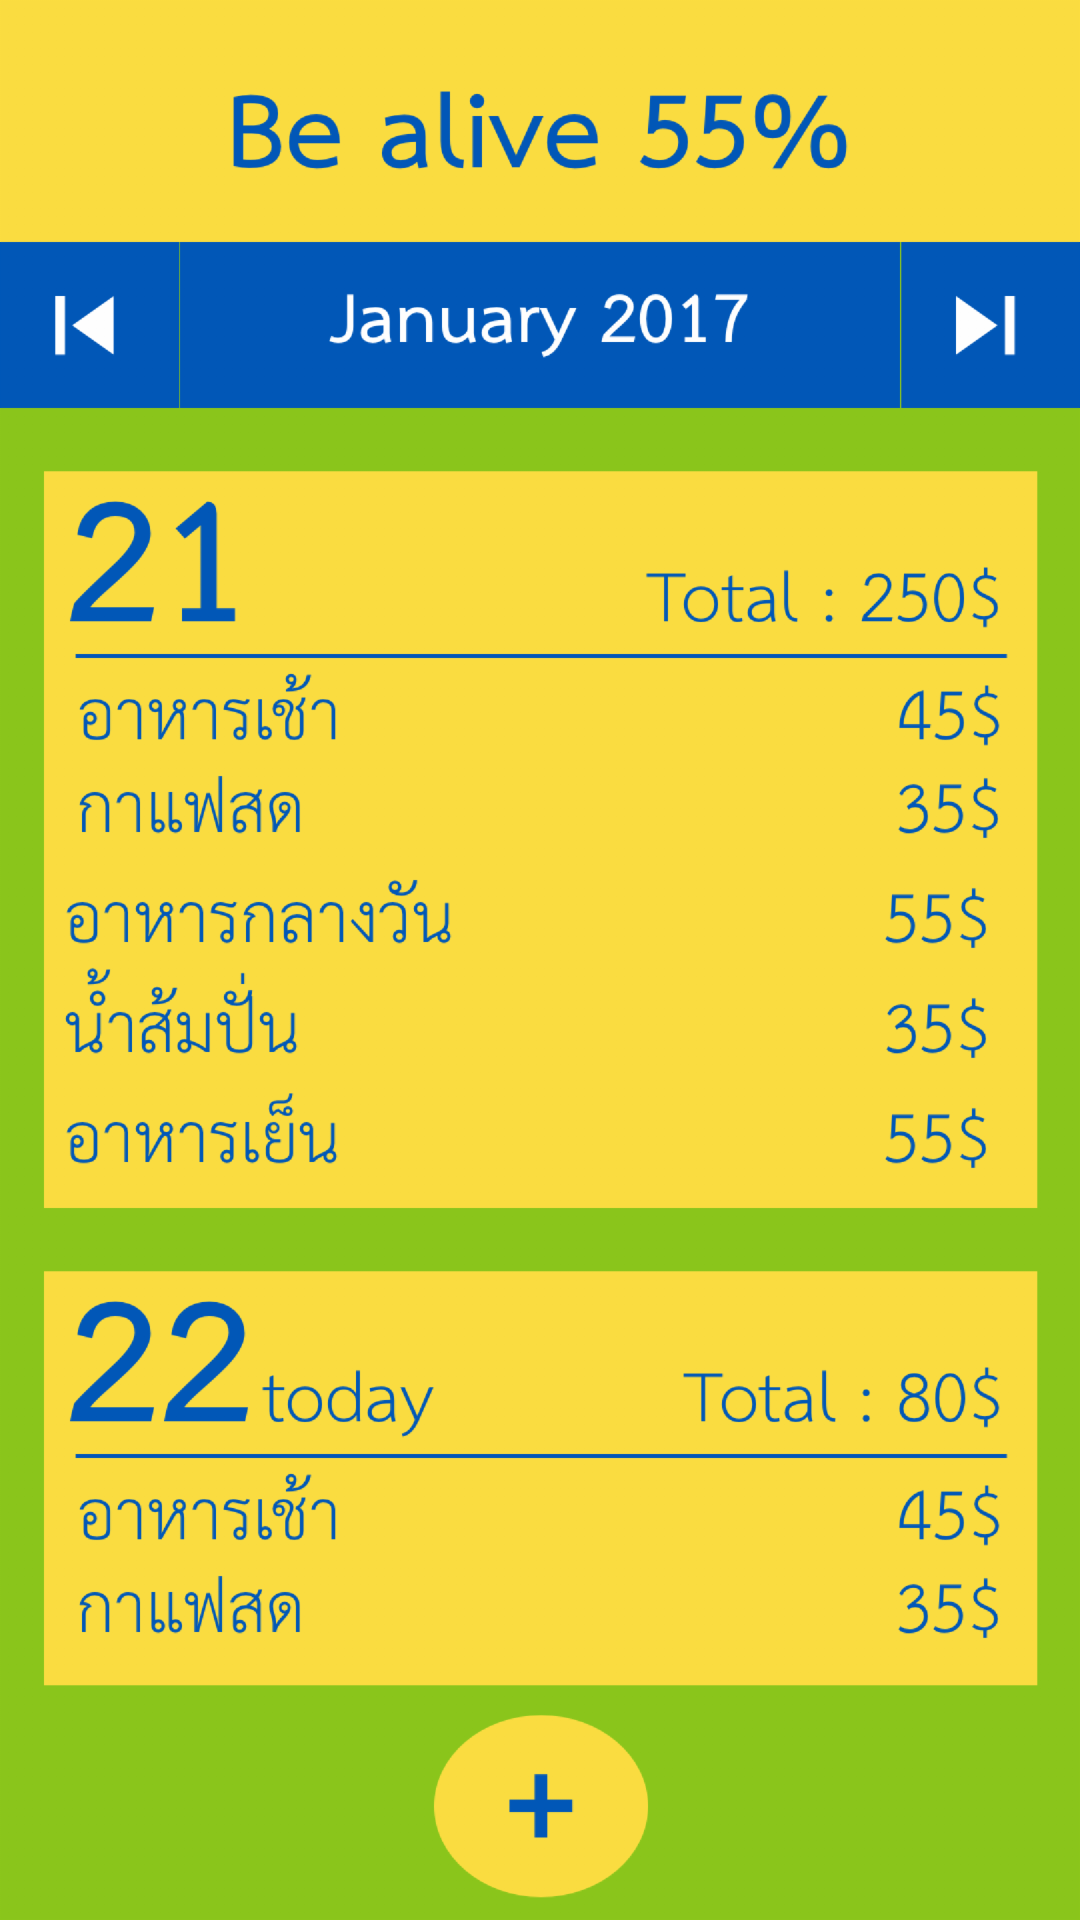

Produce the Android XML layout that renders to this screen, including the resource entries it uses.
<!-- AndroidManifest.xml: application theme AppTheme -->
<!-- res/layout/activity_sum.xml -->
<?xml version="1.0" encoding="utf-8"?>

<FrameLayout xmlns:android="http://schemas.android.com/apk/res/android"
    xmlns:app="http://schemas.android.com/apk/res-auto"
    xmlns:tools="http://schemas.android.com/tools"
    android:layout_width="match_parent"
    android:layout_height="match_parent"
    tools:context="com.kmitl.meeserclenote.pigpock.activity.SumActivity">

    <ImageView
        android:id="@+id/img1"
        android:scaleType="fitXY"
        android:src="@drawable/be_alive"
        android:layout_width="match_parent"
        android:layout_height="match_parent">


    </ImageView>

</FrameLayout>
<!-- resources referenced by this layout -->
<resources>
  <!-- drawable be_alive: png bitmap (drawable-hdpi, 149324 bytes) -->
  <style name="AppTheme" parent="Theme.AppCompat.Light.NoActionBar">
          
          <item name="colorPrimary">@color/colorPrimary</item>
          <item name="colorPrimaryDark">@color/colorPrimaryDark</item>
          <item name="colorAccent">@color/colorAccent</item>
          
      </style>
  <color name="colorPrimary">#3F51B5</color>
  <color name="colorPrimaryDark">#000000</color>
  <color name="colorAccent">#FFFFFF</color>
</resources>
